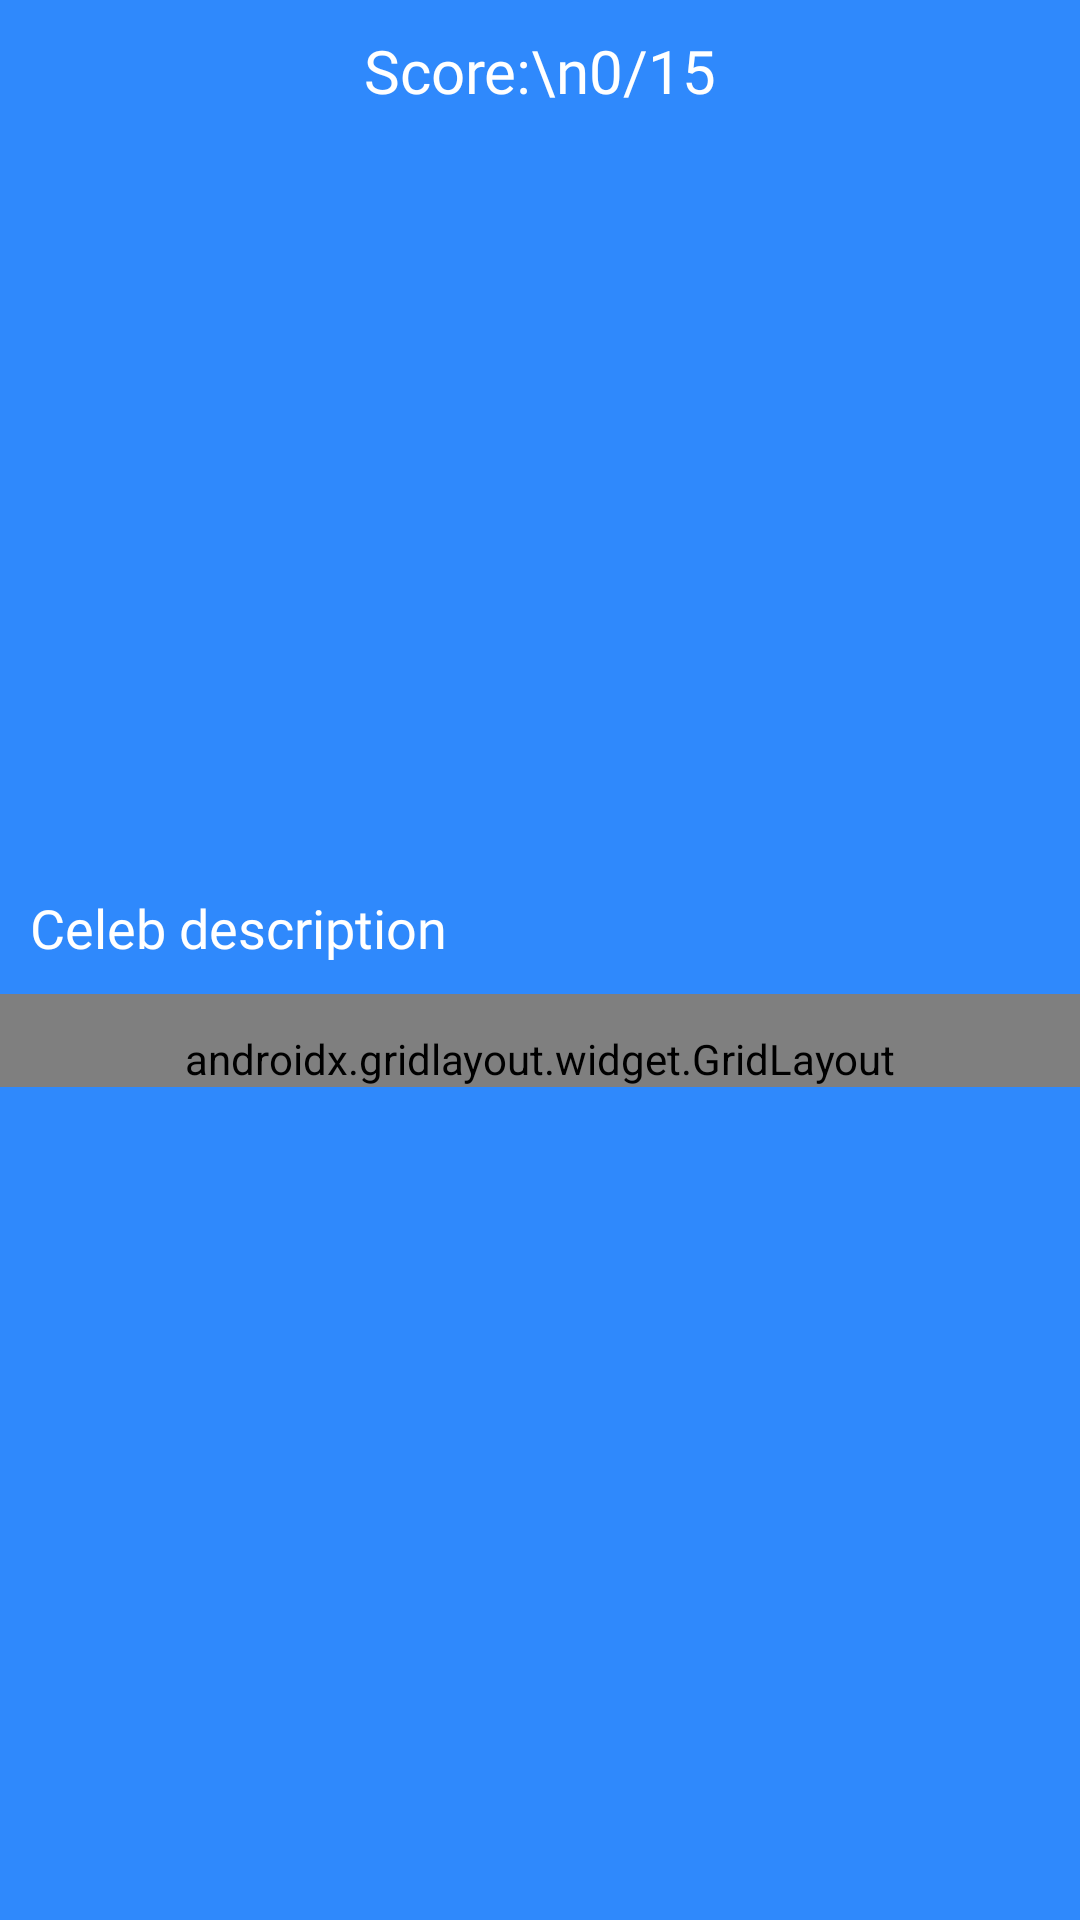

This screen was rendered from an Android layout file. Write that file and the resources it references.
<!-- AndroidManifest.xml: application theme Theme.BrainGames20 -->
<!-- res/layout/activity_guess_the_celeb_game.xml -->
<?xml version="1.0" encoding="utf-8"?>
<androidx.constraintlayout.widget.ConstraintLayout xmlns:android="http://schemas.android.com/apk/res/android"
    xmlns:app="http://schemas.android.com/apk/res-auto"
    xmlns:tools="http://schemas.android.com/tools"
    android:layout_width="match_parent"
    android:layout_height="match_parent"
    android:background="@color/all_game_blue_theme"
    tools:context=".GuessTheCeleb.GuessTheCelebGameActivity">

    <ScrollView
        android:layout_width="0dp"
        android:layout_height="0dp"
        app:layout_constraintBottom_toBottomOf="parent"
        app:layout_constraintEnd_toEndOf="parent"
        app:layout_constraintStart_toStartOf="parent"
        app:layout_constraintTop_toTopOf="parent">

        <LinearLayout
            android:layout_width="match_parent"
            android:layout_height="wrap_content"
            android:orientation="vertical" >

            <TextView
                android:id="@+id/score_guess"
                android:textAlignment="center"
                android:fontFamily="@font/paytone"
                android:textSize="20sp"
                android:textColor="@color/white"
                android:padding="10dp"
                android:layout_width="match_parent"
                android:layout_height="wrap_content"
                android:text="Score:\n0/15" />

            <ImageView
                android:id="@+id/celeb_photo"
                android:layout_marginTop="30dp"
                android:layout_width="200dp"
                android:layout_gravity="center"
                android:layout_height="200dp"
                tools:srcCompat="@drawable/questionmark" />

            <TextView
                android:id="@+id/celeb_description"
                android:layout_width="match_parent"
                android:layout_height="wrap_content"
                android:text="Celeb description"
                android:textSize="18sp"
                android:layout_marginTop="10dp"
                android:fontFamily="@font/paytone"
                android:textColor="@color/white"
                android:padding="10dp"/>

            <androidx.gridlayout.widget.GridLayout
                android:layout_width="match_parent"
                app:rowCount="4"
                android:paddingTop="12dp"
                android:paddingStart="16dp"
                android:paddingEnd="16dp"
                app:columnCount="1"
                android:layout_height="wrap_content">
                <Button
                    android:id="@+id/celeb_option1"
                    android:onClick="checkCelebAnswer"
                    android:tag="1"
                    android:layout_margin="5dp"
                    android:text="Celeb 1"
                    app:layout_gravity="fill"
                    android:background="@drawable/button_selector"
                    android:textColor="@color/white"
                    android:textAllCaps="false"
                    app:layout_rowWeight="1"
                    app:layout_columnWeight="1"/>
                <Button
                    android:id="@+id/celeb_option2"
                    android:tag="2"
                    android:onClick="checkCelebAnswer"
                    android:background="@drawable/button_selector"
                    android:textColor="@color/white"
                    android:textAllCaps="false"
                    android:text="Celeb 2"
                    android:layout_margin="5dp"
                    app:layout_gravity="fill"
                    app:layout_rowWeight="1"
                    app:layout_columnWeight="1"/>
                <Button
                    android:id="@+id/celeb_option3"
                    android:tag="3"
                    android:onClick="checkCelebAnswer"
                    android:text="Celeb 3"
                    android:layout_margin="5dp"
                    android:background="@drawable/button_selector"
                    android:textColor="@color/white"
                    android:textAllCaps="false"
                    app:layout_gravity="fill"
                    app:layout_rowWeight="1"
                    app:layout_columnWeight="1"/>
                <Button
                    android:id="@+id/celeb_option4"
                    android:tag="4"
                    android:onClick="checkCelebAnswer"
                    android:background="@drawable/button_selector"
                    android:textColor="@color/white"
                    android:textAllCaps="false"
                    android:text="Celeb 4"
                    android:layout_margin="5dp"
                    app:layout_gravity="fill"
                    app:layout_rowWeight="1"
                    app:layout_columnWeight="1"/>

            </androidx.gridlayout.widget.GridLayout>
        </LinearLayout>
    </ScrollView>

</androidx.constraintlayout.widget.ConstraintLayout>
<!-- resources referenced by this layout -->
<resources>
  <color name="all_game_blue_theme">#2f89fc</color>
  <color name="white">#FFFFFFFF</color>
  <!-- drawable button_selector (drawable) -->
  <?xml version="1.0" encoding="utf-8"?>
  <selector xmlns:android="http://schemas.android.com/apk/res/android">
      <item android:drawable="@drawable/button_disabled" android:state_enabled="false"/>
      <item android:drawable="@drawable/button_focused" android:state_selected="true" />
      <item android:drawable="@drawable/button_pressed" android:state_pressed="true" />
      <item android:drawable="@drawable/button_default" />
  </selector>
  <!-- drawable questionmark: jpg bitmap (drawable, 7610 bytes) -->
  <style name="Theme.BrainGames20" parent="Theme.MaterialComponents.DayNight.DarkActionBar">
          
          <item name="colorPrimary">@color/purple_500</item>
          <item name="colorPrimaryVariant">@color/purple_700</item>
          <item name="colorOnPrimary">@color/white</item>
          
          <item name="colorSecondary">@color/teal_200</item>
          <item name="colorSecondaryVariant">@color/teal_700</item>
          <item name="colorOnSecondary">@color/black</item>
          
          <item name="android:statusBarColor" tools:targetApi="l">@color/white</item>
          
      </style>
  <!-- drawable button_disabled (drawable) -->
  <?xml version="1.0" encoding="utf-8"?>
  <shape xmlns:android="http://schemas.android.com/apk/res/android">
      <solid android:color="#9C7FDC"/>
      <corners android:radius="12dp"/>
  </shape>
  <!-- drawable button_focused (drawable) -->
  <?xml version="1.0" encoding="utf-8"?>
  <shape xmlns:android="http://schemas.android.com/apk/res/android">
      <solid android:color="#8A68D5"/>
      <corners android:radius="12dp"/>
  </shape>
  <!-- drawable button_pressed (drawable) -->
  <?xml version="1.0" encoding="utf-8"?>
  <shape xmlns:android="http://schemas.android.com/apk/res/android">
      <solid android:color="#9E82DC"/>
      <corners android:radius="12dp"/>
  </shape>
  <!-- drawable button_default (drawable) -->
  <?xml version="1.0" encoding="utf-8"?>
  <shape xmlns:android="http://schemas.android.com/apk/res/android">
      <solid android:color="@color/primaryDark"/>
      <corners android:radius="12dp"/>
  </shape>
  <color name="purple_500">#FF6200EE</color>
  <color name="purple_700">#FF3700B3</color>
  <color name="teal_200">#FF03DAC5</color>
  <color name="teal_700">#FF018786</color>
  <color name="black">#FF000000</color>
  <color name="primaryDark">#3700B3</color>
</resources>
